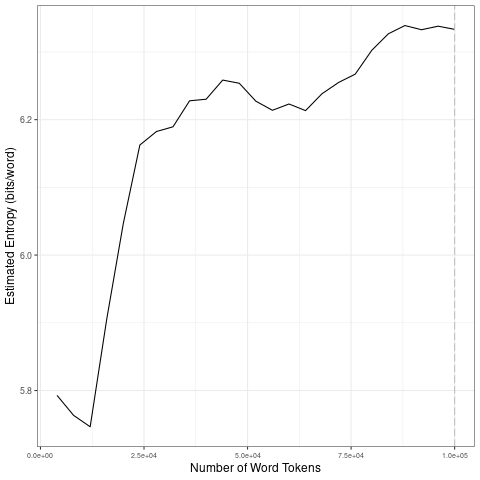

Source data for this figure (header and first rows):
file, entropy.Corpus.Size, entropy.Entropy, sd.Corpus.Size, sd.SD
data/2021_by_fr/2021-07-05_tokens_1-gram…, 4000, 5.793, 20000, 0.1257
data/2021_by_fr/2021-07-05_tokens_1-gram…, 8000, 5.763, 40000, 0.02955
data/2021_by_fr/2021-07-05_tokens_1-gram…, 12000, 5.746, 60000, 0.01968
data/2021_by_fr/2021-07-05_tokens_1-gram…, 16000, 5.905, 80000, 0.03321
data/2021_by_fr/2021-07-05_tokens_1-gram…, 20000, 6.047, 1e+05, 0.004851
data/2021_by_fr/2021-07-05_tokens_1-gram…, 24000, 6.163, 20000, 0.1257
data/2021_by_fr/2021-07-05_tokens_1-gram…, 28000, 6.183, 40000, 0.02955
data/2021_by_fr/2021-07-05_tokens_1-gram…, 32000, 6.189, 60000, 0.01968
data/2021_by_fr/2021-07-05_tokens_1-gram…, 36000, 6.228, 80000, 0.03321
data/2021_by_fr/2021-07-05_tokens_1-gram…, 40000, 6.23, 1e+05, 0.004851
data/2021_by_fr/2021-07-05_tokens_1-gram…, 44000, 6.258, 20000, 0.1257
data/2021_by_fr/2021-07-05_tokens_1-gram…, 48000, 6.254, 40000, 0.02955
data/2021_by_fr/2021-07-05_tokens_1-gram…, 52000, 6.227, 60000, 0.01968
data/2021_by_fr/2021-07-05_tokens_1-gram…, 56000, 6.214, 80000, 0.03321
data/2021_by_fr/2021-07-05_tokens_1-gram…, 60000, 6.223, 1e+05, 0.004851
data/2021_by_fr/2021-07-05_tokens_1-gram…, 64000, 6.213, 20000, 0.1257
data/2021_by_fr/2021-07-05_tokens_1-gram…, 68000, 6.238, 40000, 0.02955
data/2021_by_fr/2021-07-05_tokens_1-gram…, 72000, 6.255, 60000, 0.01968
data/2021_by_fr/2021-07-05_tokens_1-gram…, 76000, 6.267, 80000, 0.03321
data/2021_by_fr/2021-07-05_tokens_1-gram…, 80000, 6.302, 1e+05, 0.004851
data/2021_by_fr/2021-07-05_tokens_1-gram…, 84000, 6.327, 20000, 0.1257
data/2021_by_fr/2021-07-05_tokens_1-gram…, 88000, 6.339, 40000, 0.02955
data/2021_by_fr/2021-07-05_tokens_1-gram…, 92000, 6.333, 60000, 0.01968
data/2021_by_fr/2021-07-05_tokens_1-gram…, 96000, 6.338, 80000, 0.03321
data/2021_by_fr/2021-07-05_tokens_1-gram…, 1e+05, 6.333, 1e+05, 0.004851
